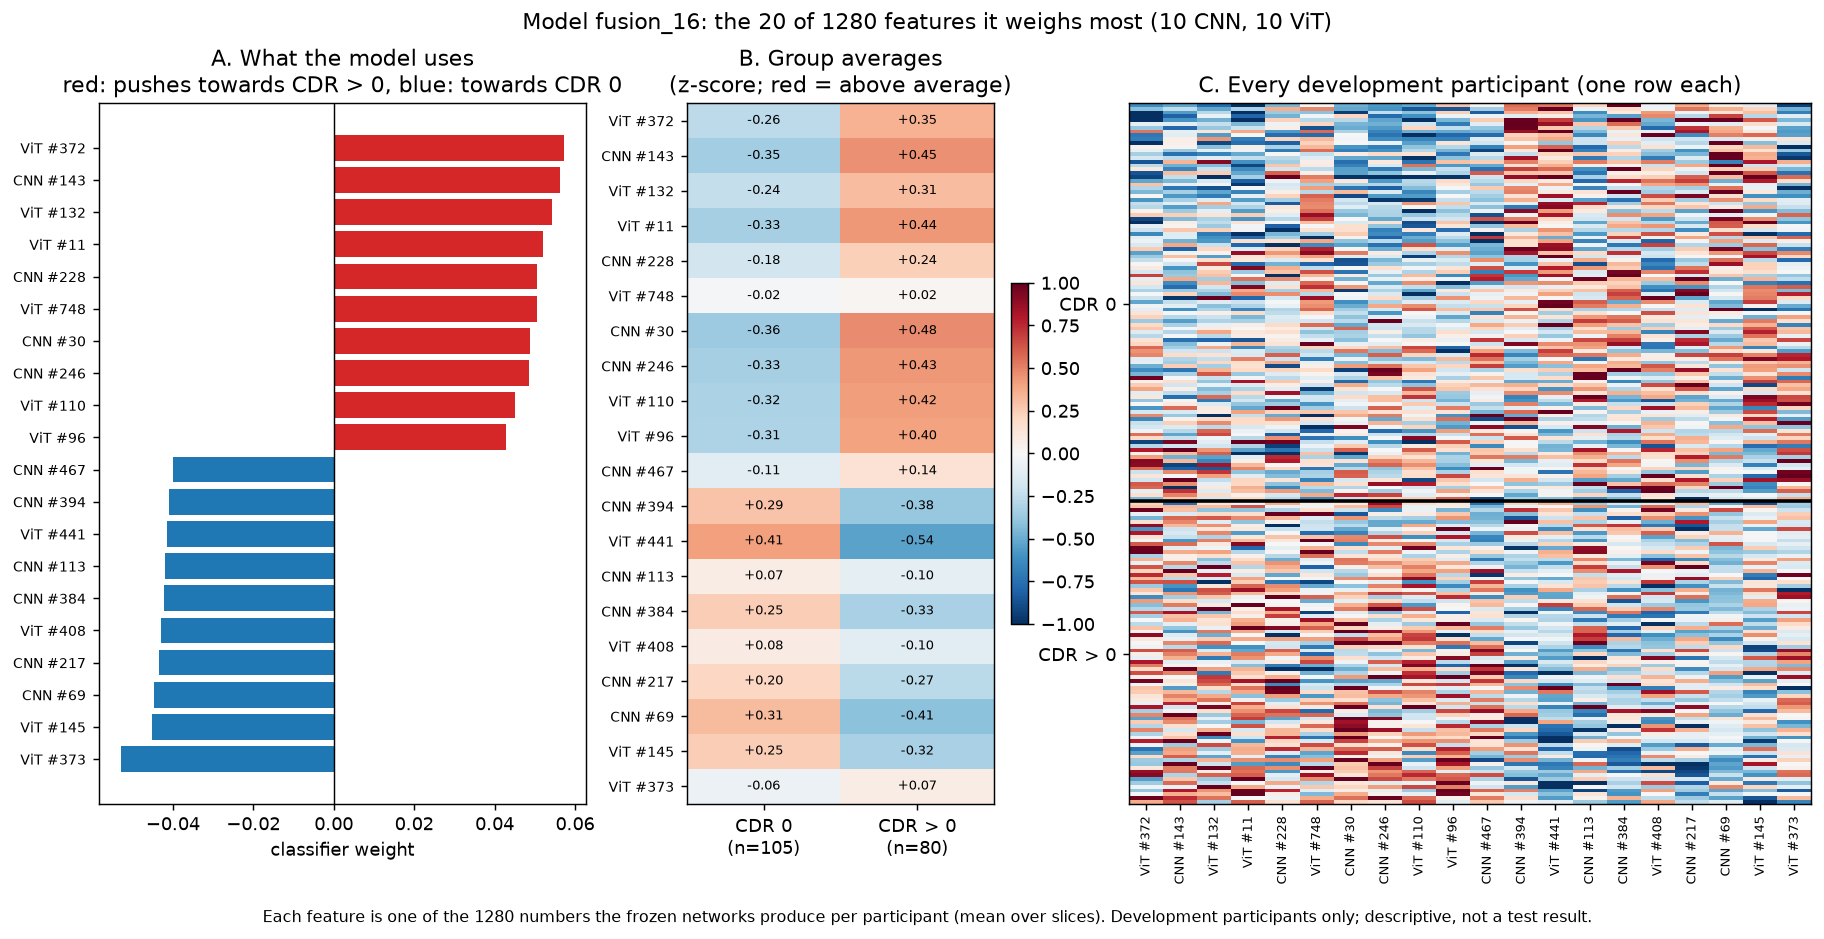

The file beside this chart, header and first rows:
feature, encoder, weight, mean_z_cdr0, mean_z_cdr_pos, difference
ViT #372, vit, 0.0572, -0.2638, 0.3462, 0.61
CNN #143, cnn, 0.0563, -0.3458, 0.4539, 0.7997
ViT #132, vit, 0.0542, -0.2369, 0.3109, 0.5478
ViT #11, vit, 0.0521, -0.3321, 0.4358, 0.7679
CNN #228, cnn, 0.0506, -0.1814, 0.2381, 0.4195
ViT #748, vit, 0.0504, -0.0174, 0.0228, 0.0402
CNN #30, cnn, 0.0488, -0.3629, 0.4762, 0.8391
CNN #246, cnn, 0.0484, -0.3308, 0.4341, 0.7649
ViT #110, vit, 0.045, -0.3188, 0.4184, 0.7373
ViT #96, vit, 0.0429, -0.3064, 0.4022, 0.7086
CNN #467, cnn, -0.0399, -0.1082, 0.142, 0.2503
CNN #394, cnn, -0.0409, 0.2858, -0.3752, -0.661
ViT #441, vit, -0.0416, 0.4078, -0.5353, -0.9431
CNN #113, cnn, -0.0419, 0.0731, -0.096, -0.1691
CNN #384, cnn, -0.0423, 0.2488, -0.3266, -0.5754
ViT #408, vit, -0.043, 0.0783, -0.1027, -0.181
CNN #217, cnn, -0.0435, 0.2046, -0.2685, -0.4731
CNN #69, cnn, -0.0448, 0.313, -0.4108, -0.7238
ViT #145, vit, -0.0452, 0.2465, -0.3236, -0.5701
ViT #373, vit, -0.053, -0.0551, 0.0724, 0.1275
